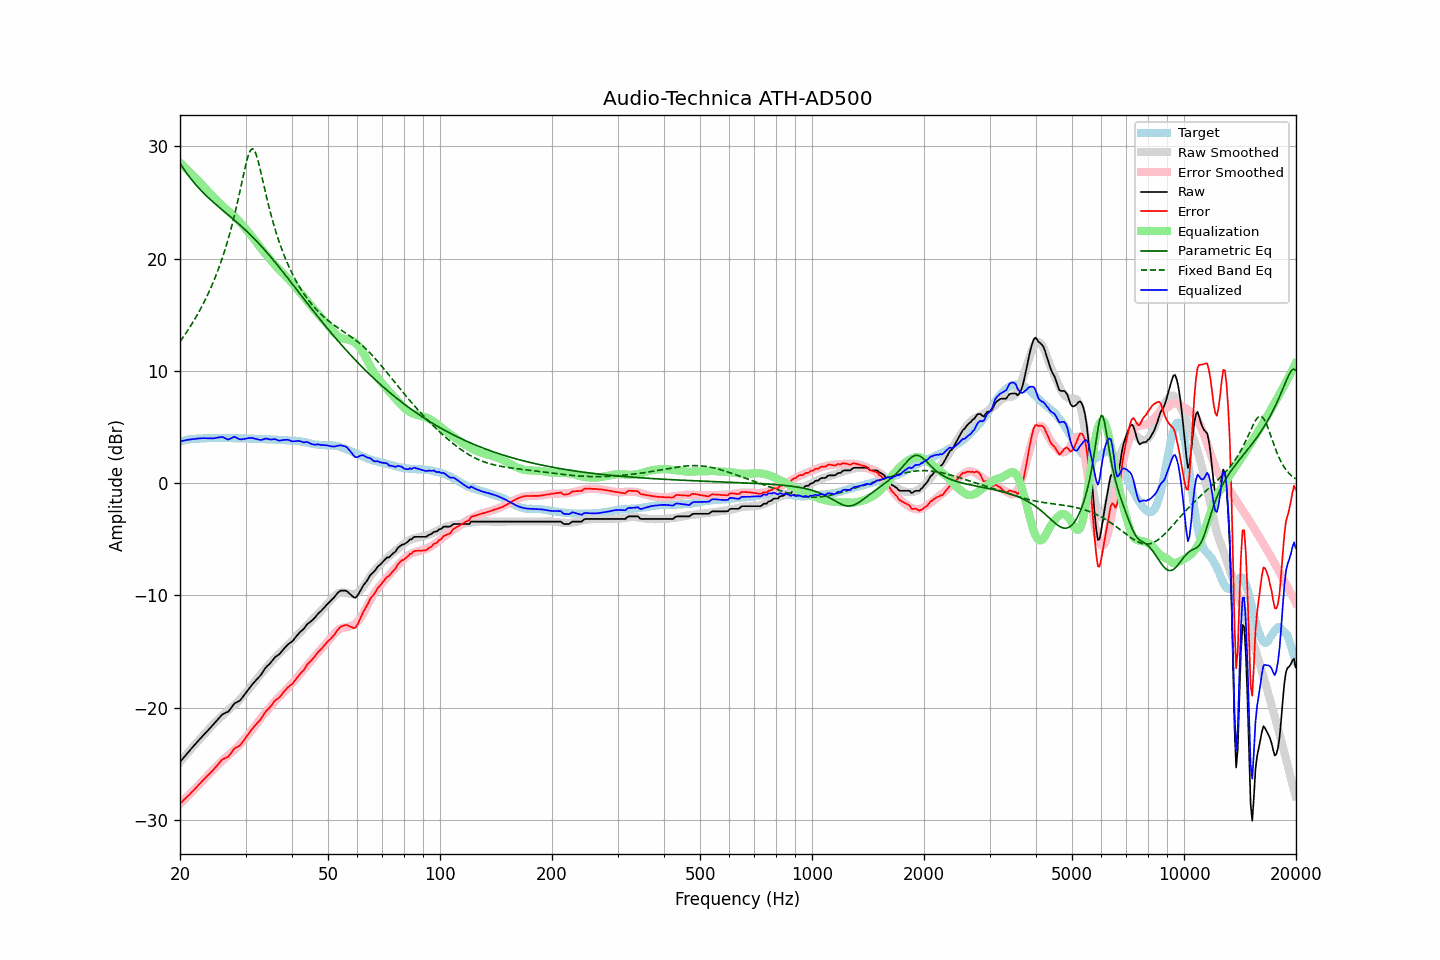

The file beside this chart, header and first rows:
frequency, raw, error, smoothed, error_smoothed, equalization, parametric_eq, fixed_band_eq, equalized_raw, equalized_smoothed, target
20.00, -24.83, -28.54, -24.83, -28.56, 28.56, 28.49, 12.61, 3.73, 3.73, 3.71
20.20, -24.66, -28.41, -24.66, -28.42, 28.42, 28.27, 12.81, 3.76, 3.76, 3.75
20.40, -24.49, -28.27, -24.49, -28.27, 28.27, 28.05, 13.01, 3.79, 3.79, 3.78
20.61, -24.32, -28.13, -24.32, -28.13, 28.13, 27.84, 13.22, 3.81, 3.81, 3.81
20.81, -24.15, -28.00, -24.15, -27.99, 27.99, 27.64, 13.43, 3.84, 3.84, 3.85
21.02, -23.98, -27.87, -23.98, -27.84, 27.84, 27.45, 13.64, 3.87, 3.86, 3.89
21.23, -23.82, -27.72, -23.81, -27.70, 27.70, 27.26, 13.86, 3.88, 3.88, 3.90
21.44, -23.65, -27.56, -23.65, -27.55, 27.55, 27.07, 14.09, 3.91, 3.91, 3.92
21.66, -23.49, -27.43, -23.49, -27.41, 27.41, 26.89, 14.32, 3.92, 3.92, 3.94
21.87, -23.32, -27.27, -23.32, -27.26, 27.26, 26.72, 14.56, 3.94, 3.94, 3.95
22.09, -23.16, -27.12, -23.16, -27.12, 27.12, 26.55, 14.80, 3.96, 3.96, 3.97
22.31, -23.00, -26.96, -23.00, -26.97, 26.97, 26.39, 15.05, 3.98, 3.97, 3.97
22.54, -22.84, -26.81, -22.84, -26.82, 26.82, 26.23, 15.31, 3.98, 3.98, 3.97
22.76, -22.68, -26.66, -22.69, -26.68, 26.68, 26.08, 15.58, 4.00, 3.99, 3.98
22.99, -22.52, -26.50, -22.53, -26.53, 26.53, 25.93, 15.85, 4.01, 4.00, 3.98
23.22, -22.37, -26.36, -22.38, -26.38, 26.38, 25.79, 16.13, 4.01, 4.00, 3.99
23.45, -22.22, -26.22, -22.22, -26.23, 26.23, 25.65, 16.42, 4.01, 4.01, 4.00
23.69, -22.07, -26.08, -22.06, -26.07, 26.07, 25.51, 16.72, 4.00, 4.01, 4.01
23.92, -21.93, -25.95, -21.89, -25.91, 25.91, 25.37, 17.03, 3.99, 4.02, 4.02
24.16, -21.77, -25.80, -21.73, -25.75, 25.75, 25.24, 17.34, 3.99, 4.02, 4.03
24.40, -21.61, -25.64, -21.58, -25.60, 25.60, 25.11, 17.67, 4.00, 4.02, 4.04
24.65, -21.46, -25.49, -21.43, -25.46, 25.46, 24.98, 18.01, 4.00, 4.02, 4.03
24.89, -21.29, -25.32, -21.29, -25.32, 25.32, 24.86, 18.37, 4.02, 4.03, 4.03
25.14, -21.14, -25.16, -21.16, -25.18, 25.18, 24.74, 18.73, 4.05, 4.03, 4.03
25.39, -20.96, -24.99, -21.02, -25.04, 25.04, 24.61, 19.11, 4.08, 4.03, 4.02
25.65, -20.81, -24.83, -20.87, -24.90, 24.90, 24.49, 19.51, 4.09, 4.03, 4.02
25.91, -20.64, -24.65, -20.73, -24.76, 24.76, 24.37, 19.92, 4.11, 4.02, 4.01
26.16, -20.54, -24.56, -20.59, -24.62, 24.62, 24.25, 20.35, 4.08, 4.02, 4.02
26.43, -20.48, -24.50, -20.46, -24.48, 24.48, 24.13, 20.79, 4.01, 4.02, 4.02
26.69, -20.41, -24.43, -20.34, -24.36, 24.36, 24.01, 21.26, 3.95, 4.02, 4.02
26.96, -20.35, -24.37, -20.22, -24.23, 24.23, 23.89, 21.74, 3.88, 4.01, 4.02
27.23, -20.17, -24.19, -20.10, -24.11, 24.11, 23.77, 22.25, 3.94, 4.01, 4.02
27.50, -19.98, -23.99, -19.98, -23.99, 23.99, 23.65, 22.79, 4.01, 4.01, 4.01
27.77, -19.78, -23.78, -19.86, -23.87, 23.87, 23.53, 23.34, 4.09, 4.01, 4.00
28.05, -19.61, -23.61, -19.73, -23.74, 23.74, 23.41, 23.92, 4.13, 4.00, 4.00
28.33, -19.54, -23.53, -19.60, -23.60, 23.60, 23.28, 24.53, 4.06, 4.00, 3.99
28.62, -19.47, -23.47, -19.45, -23.45, 23.45, 23.16, 25.16, 3.98, 4.00, 4.00
28.90, -19.39, -23.38, -19.30, -23.30, 23.30, 23.03, 25.81, 3.91, 4.00, 4.00
29.19, -19.24, -23.22, -19.14, -23.13, 23.13, 22.90, 26.47, 3.90, 3.99, 3.98
29.48, -19.05, -23.04, -18.97, -22.96, 22.96, 22.77, 27.14, 3.92, 3.99, 3.99
29.78, -18.86, -22.85, -18.81, -22.79, 22.79, 22.64, 27.79, 3.93, 3.98, 3.99
30.08, -18.66, -22.65, -18.65, -22.63, 22.63, 22.51, 28.41, 3.96, 3.98, 3.99
30.38, -18.47, -22.45, -18.49, -22.46, 22.46, 22.37, 28.96, 3.99, 3.97, 3.98
30.68, -18.27, -22.24, -18.33, -22.29, 22.29, 22.23, 29.39, 4.03, 3.97, 3.97
30.99, -18.08, -22.04, -18.15, -22.12, 22.12, 22.09, 29.68, 4.04, 3.96, 3.96
31.30, -17.91, -21.87, -17.97, -21.93, 21.93, 21.95, 29.78, 4.02, 3.96, 3.96
31.61, -17.75, -21.71, -17.78, -21.73, 21.73, 21.80, 29.69, 3.99, 3.95, 3.96
31.93, -17.59, -21.53, -17.59, -21.54, 21.54, 21.66, 29.41, 3.95, 3.95, 3.94
32.24, -17.44, -21.37, -17.41, -21.35, 21.35, 21.51, 28.99, 3.92, 3.94, 3.93
32.57, -17.29, -21.22, -17.23, -21.17, 21.17, 21.35, 28.47, 3.88, 3.94, 3.93
32.89, -17.14, -21.06, -17.06, -20.98, 20.98, 21.20, 27.88, 3.85, 3.93, 3.93
33.22, -16.94, -20.86, -16.88, -20.80, 20.80, 21.04, 27.26, 3.87, 3.92, 3.92
33.55, -16.71, -20.63, -16.71, -20.63, 20.63, 20.88, 26.62, 3.92, 3.92, 3.92
33.89, -16.48, -20.40, -16.54, -20.45, 20.45, 20.72, 26.00, 3.97, 3.91, 3.92
34.23, -16.32, -20.23, -16.38, -20.28, 20.28, 20.56, 25.39, 3.96, 3.91, 3.91
34.57, -16.19, -20.09, -16.21, -20.11, 20.11, 20.39, 24.80, 3.93, 3.90, 3.90
34.92, -16.05, -19.95, -16.05, -19.95, 19.95, 20.22, 24.23, 3.90, 3.90, 3.90
35.27, -15.88, -19.77, -15.89, -19.78, 19.78, 20.05, 23.69, 3.90, 3.89, 3.89
35.62, -15.70, -19.58, -15.72, -19.61, 19.61, 19.88, 23.18, 3.91, 3.88, 3.88
35.97, -15.51, -19.38, -15.56, -19.44, 19.44, 19.71, 22.69, 3.93, 3.88, 3.87
... 635 more rows
